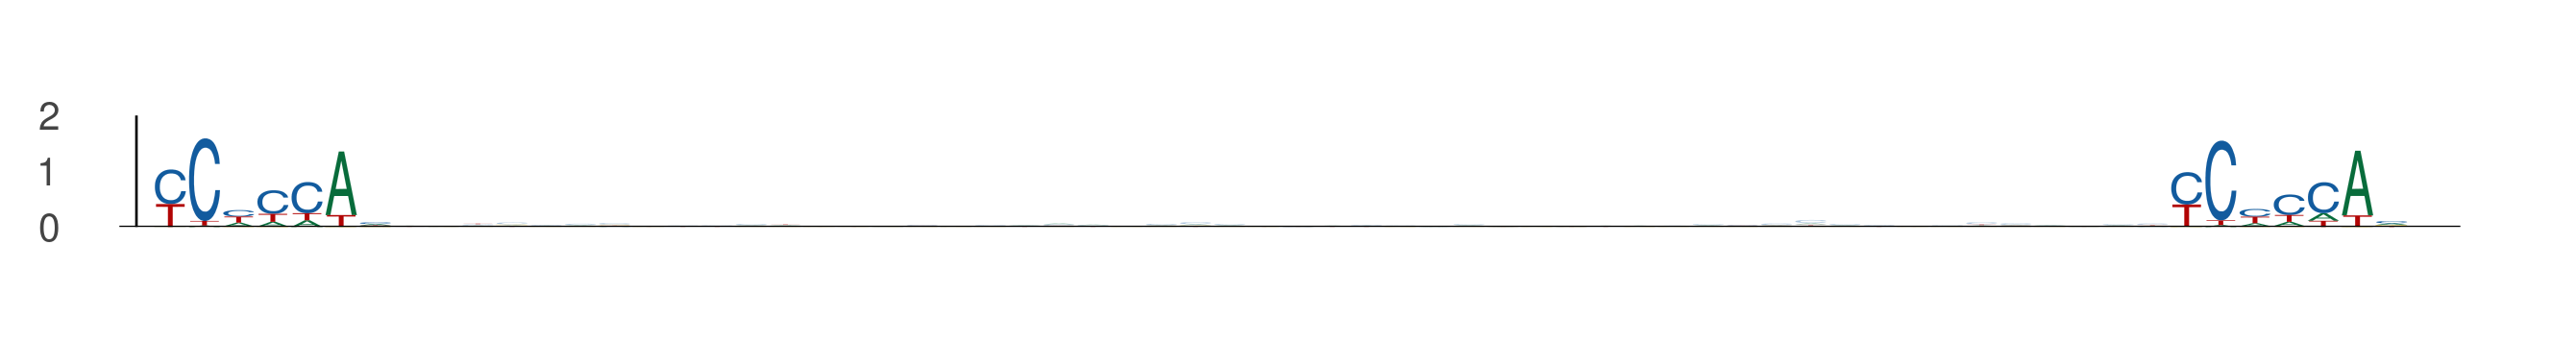

The data file committed next to this chart (first rows):
seq_index, start_position, end_position, is_reversed_complement
4985, 39, 46, 0
4985, 98, 105, 0
6072, 18, 25, 0
6072, 77, 84, 0
5434, 57, 64, 0
5434, 116, 123, 0
3761, 77, 84, 0
3761, 136, 143, 0
5857, 13, 20, 0
5857, 72, 79, 0
435, 45, 52, 0
435, 104, 111, 0
1220, 54, 61, 0
1220, 113, 120, 0
4341, 70, 77, 0
4341, 129, 136, 0
4104, 34, 41, 0
4104, 93, 100, 0
2441, 18, 25, 0
2441, 77, 84, 0
1115, 58, 65, 0
1115, 117, 124, 0
5570, 57, 64, 0
5570, 116, 123, 0
5570, 42, 49, 0
5570, 101, 108, 0
328, 77, 84, 0
328, 136, 143, 0
5070, 56, 63, 0
5070, 115, 122, 0
235, 48, 55, 0
235, 107, 114, 0
2509, 76, 83, 0
2509, 135, 142, 0
6029, 61, 68, 0
6029, 120, 127, 0
2188, 34, 41, 0
2188, 93, 100, 0
2188, 48, 55, 0
2188, 107, 114, 0
3608, 66, 73, 0
3608, 125, 132, 0
5801, 95, 102, 0
5801, 154, 161, 0
2232, 30, 37, 0
2232, 89, 96, 0
2232, 89, 96, 0
2232, 148, 155, 0
2584, 64, 71, 0
2584, 123, 130, 0
478, 51, 58, 0
478, 110, 117, 0
4593, 17, 24, 0
4593, 76, 83, 0
4086, 68, 75, 0
4086, 127, 134, 0
757, 96, 103, 0
757, 155, 162, 0
6041, 86, 93, 0
6041, 145, 152, 0
... 678 more rows
